Photos from the image-classification dataset "raw_data" in the GitHub repository ruicruzeiro/sweet-portugal. Its 5 classes are: bolo de arroz rice cake, brigadeiro, ovos moles, pastel de nata, pastel de tentugal.

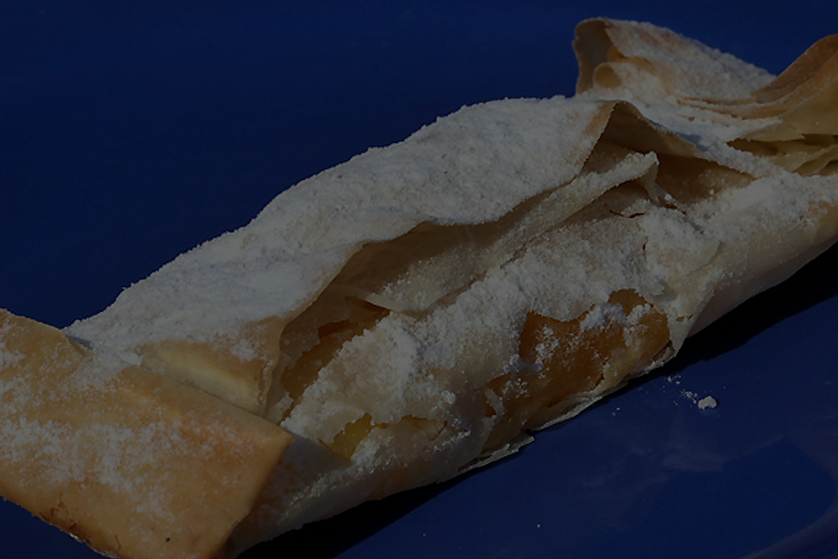
Label: pastel de tentugal

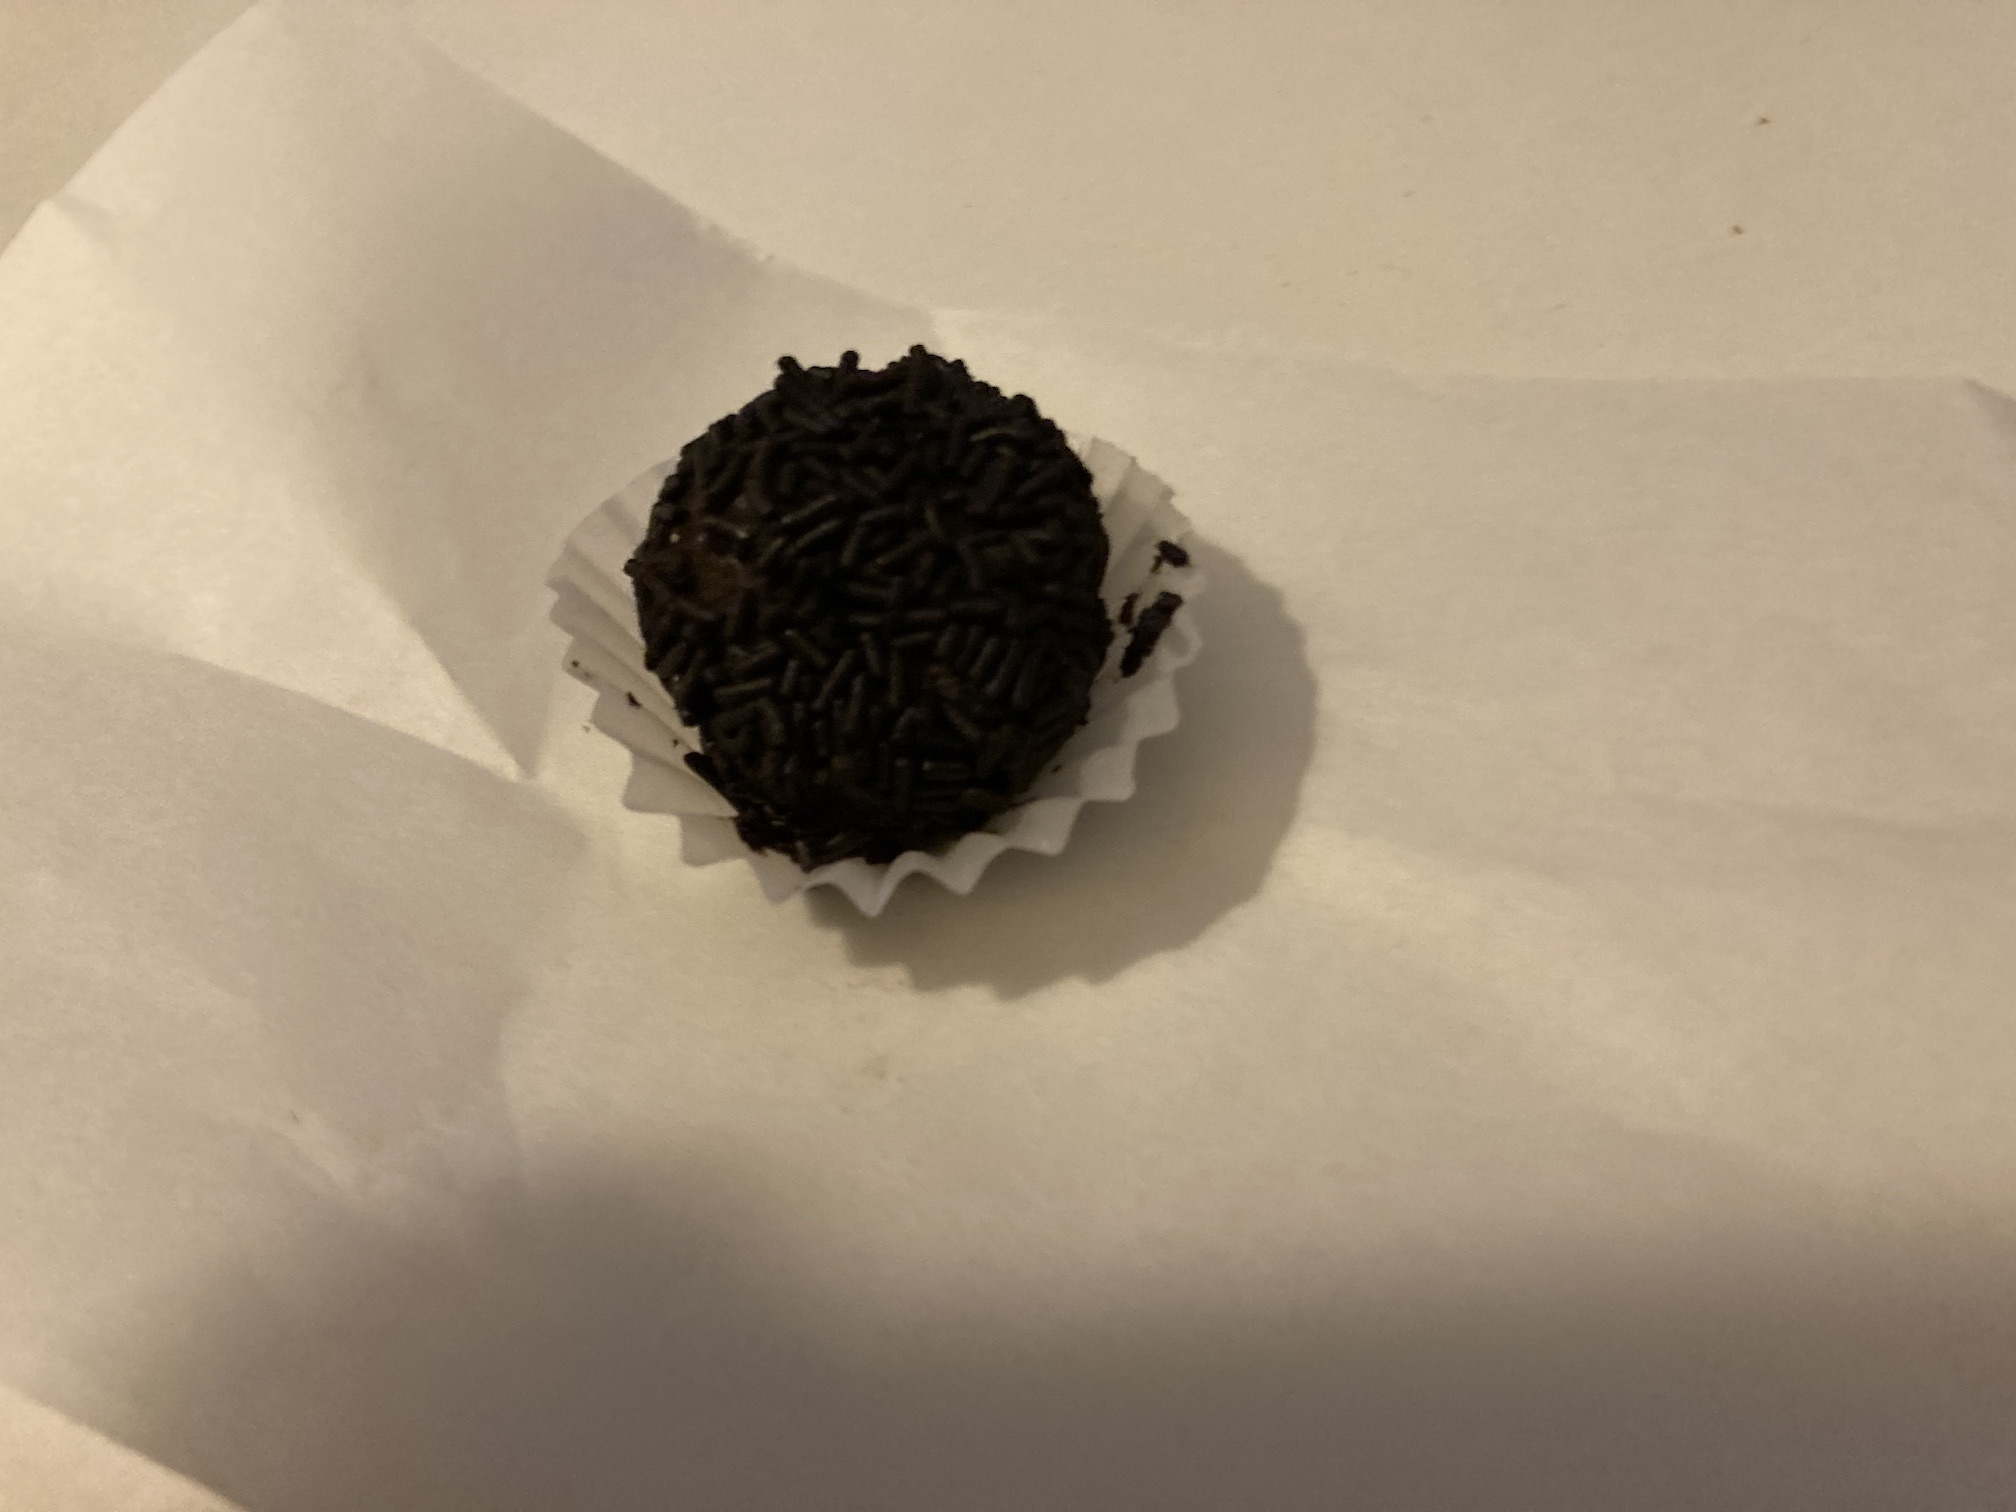
Label: brigadeiro

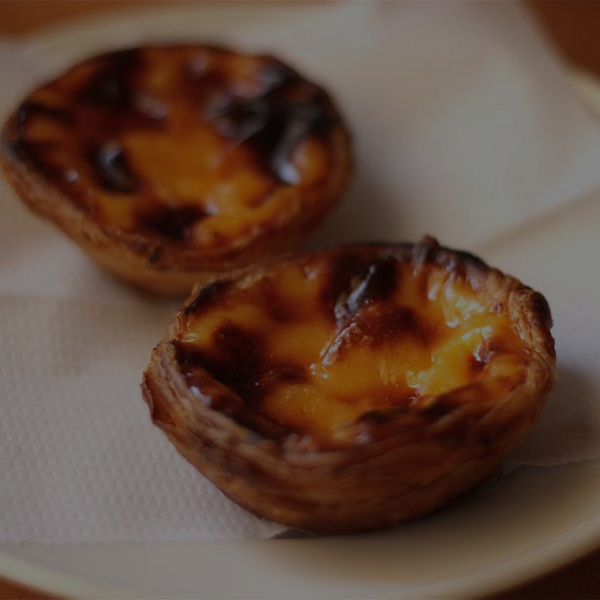
Label: pastel de nata

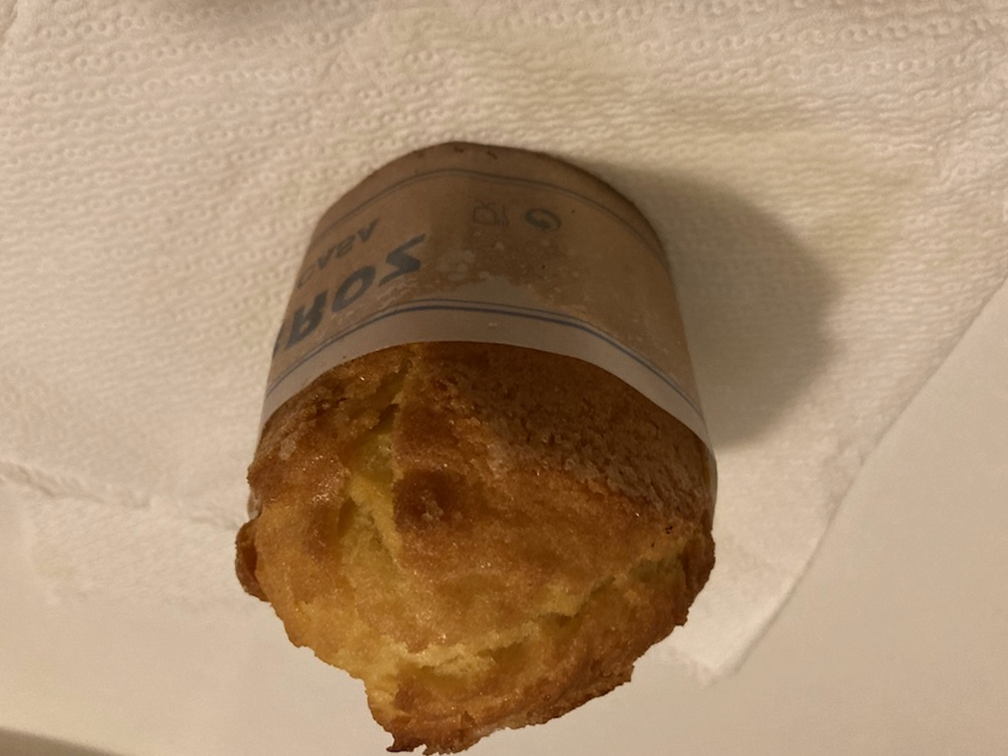
Label: bolo de arroz rice cake

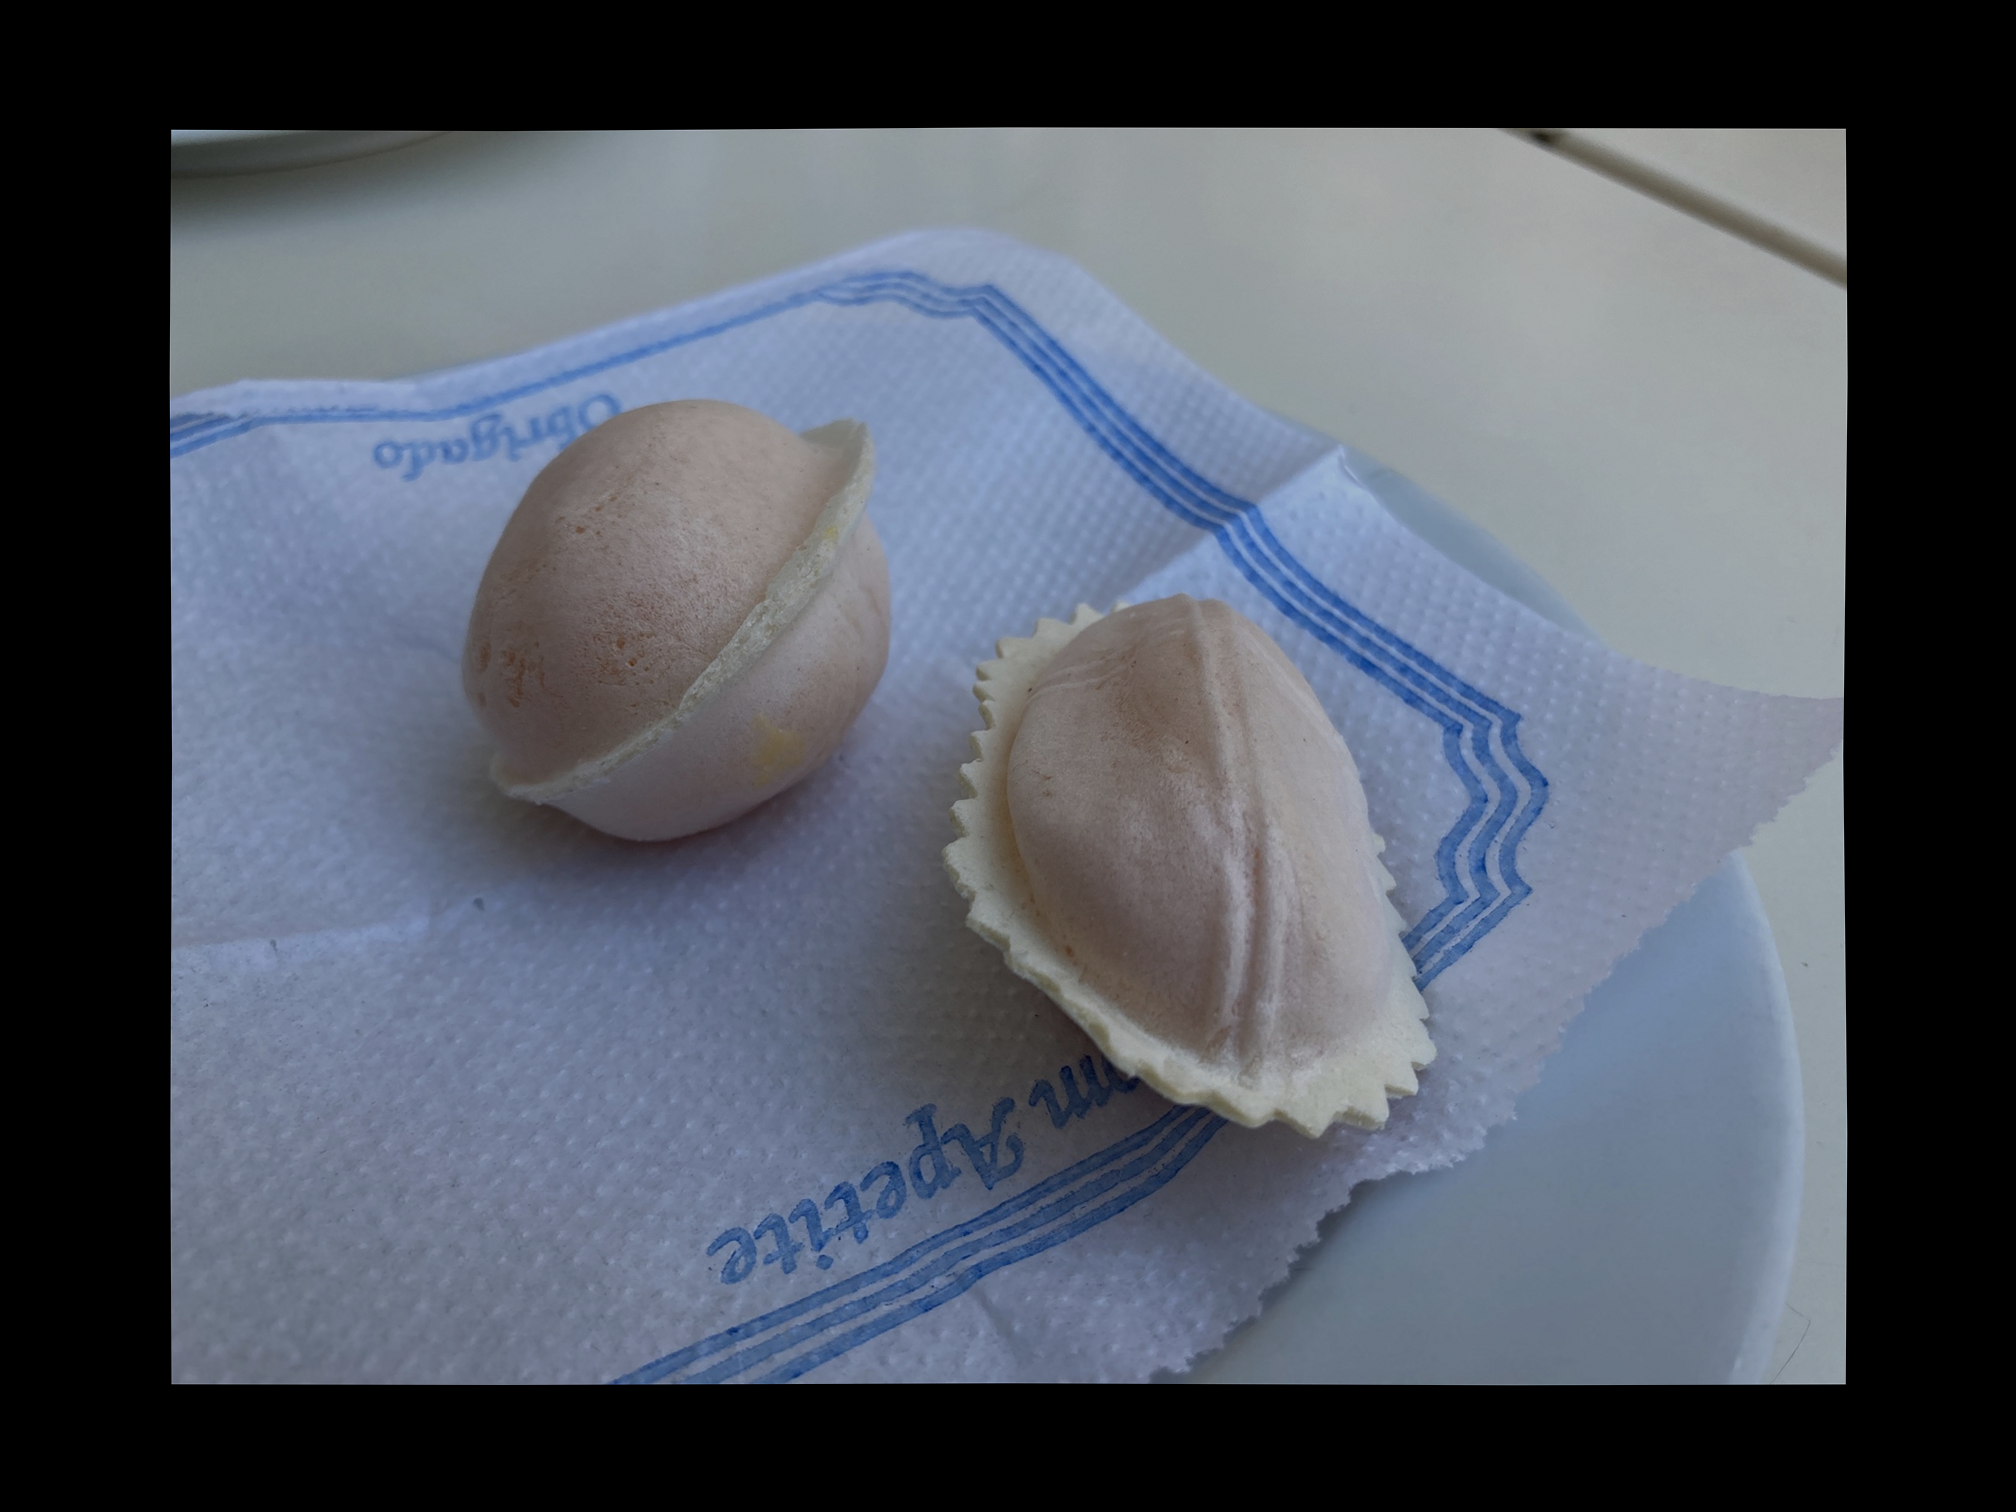
Label: ovos moles

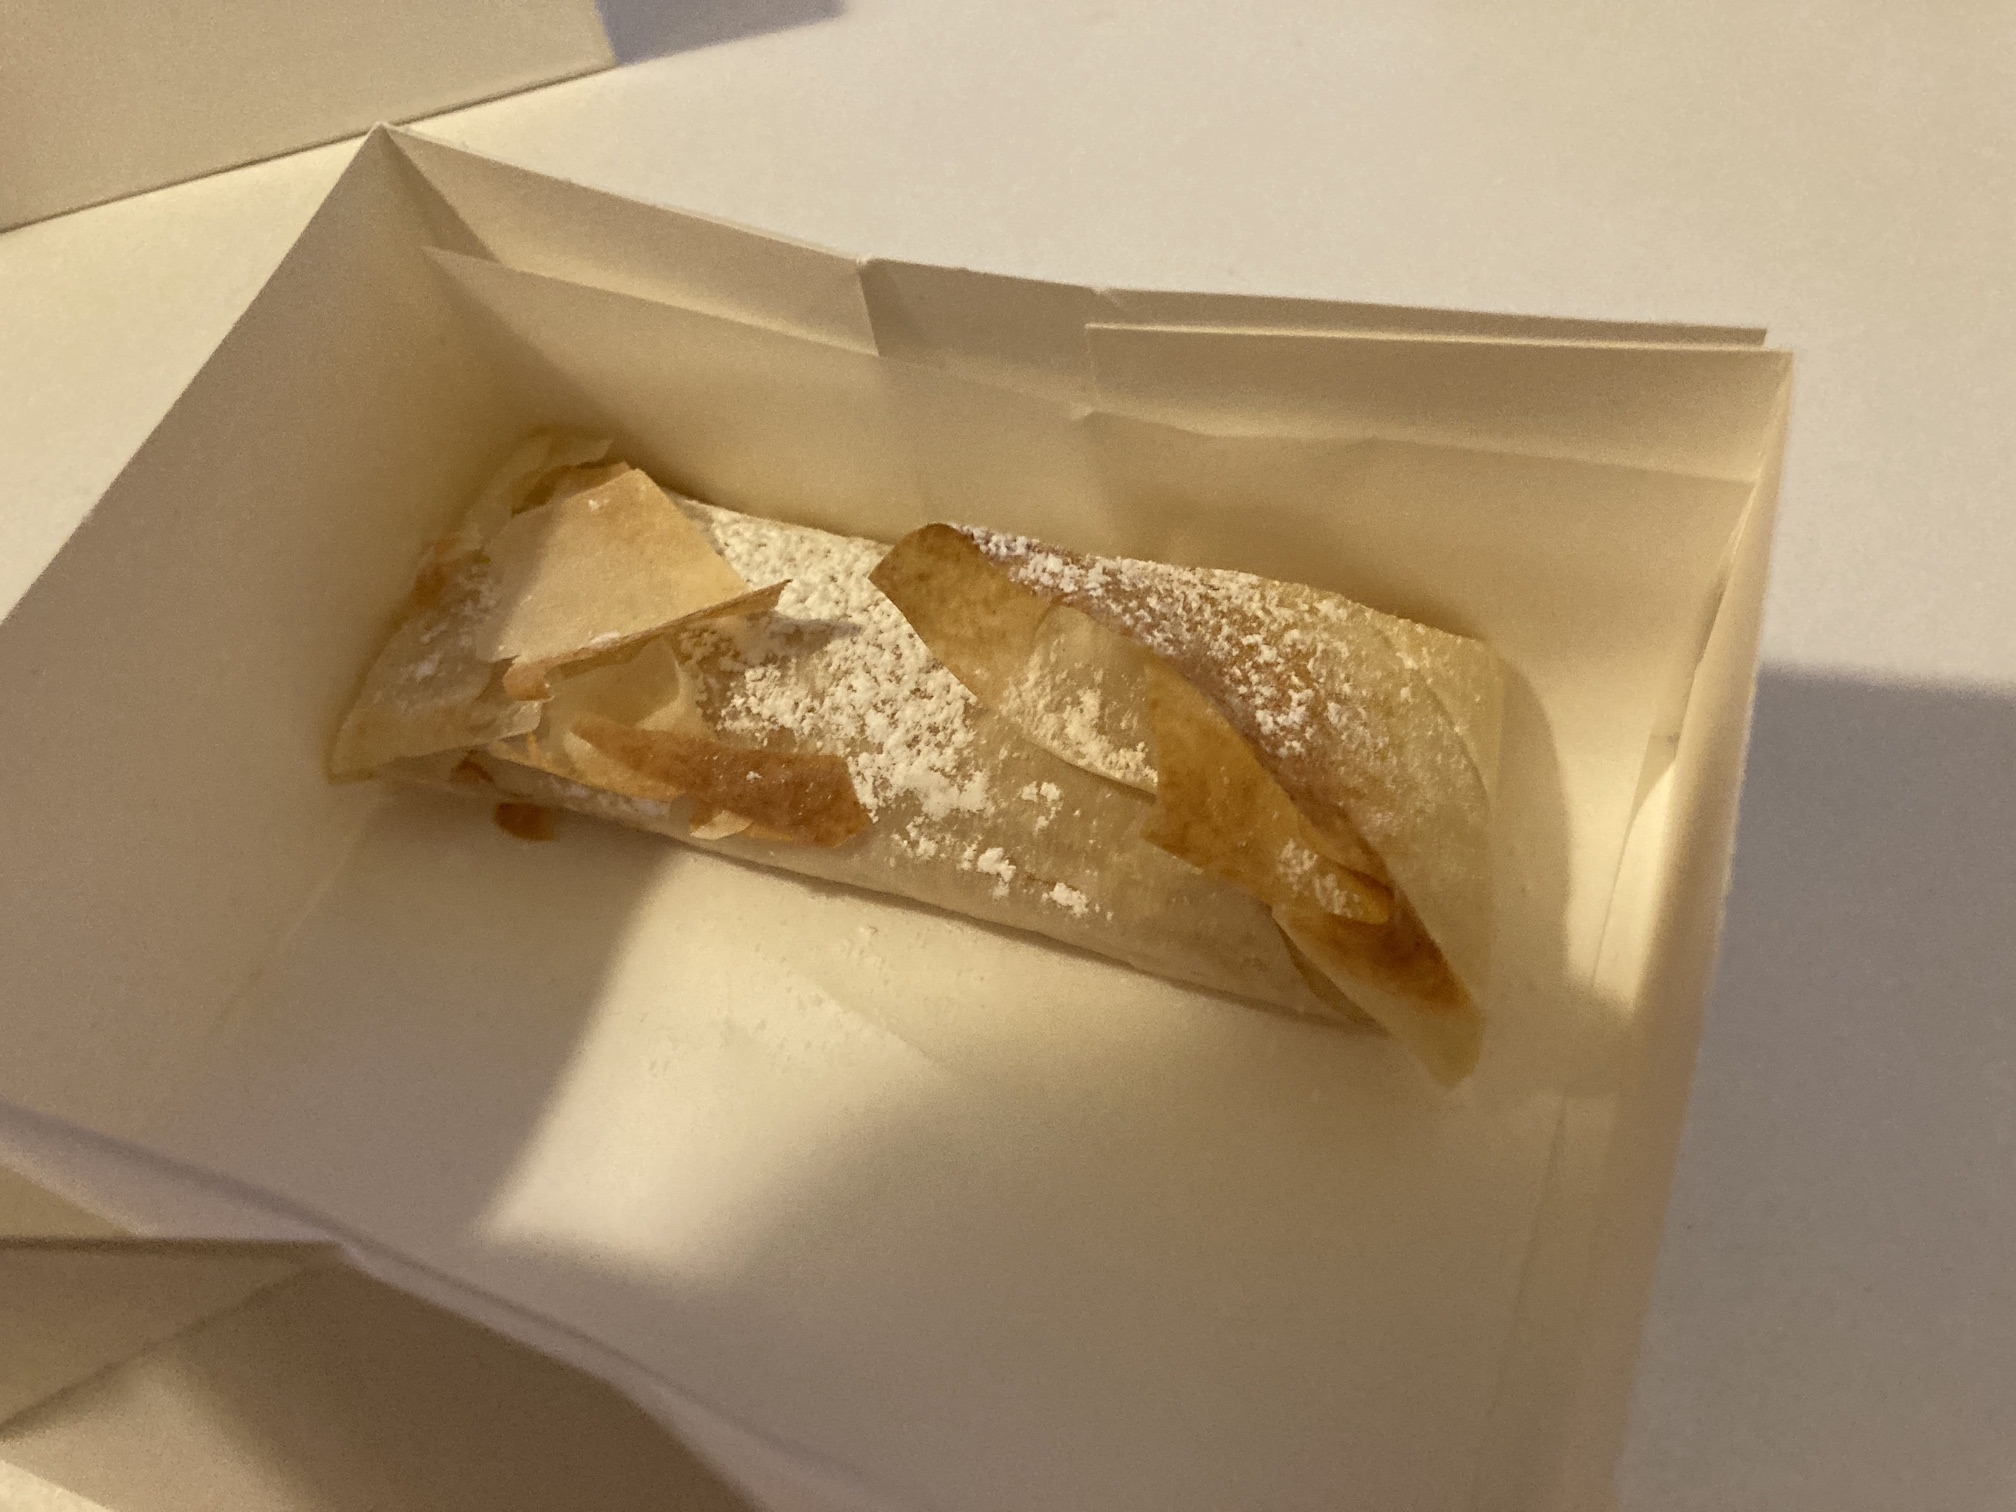
Label: pastel de tentugal
